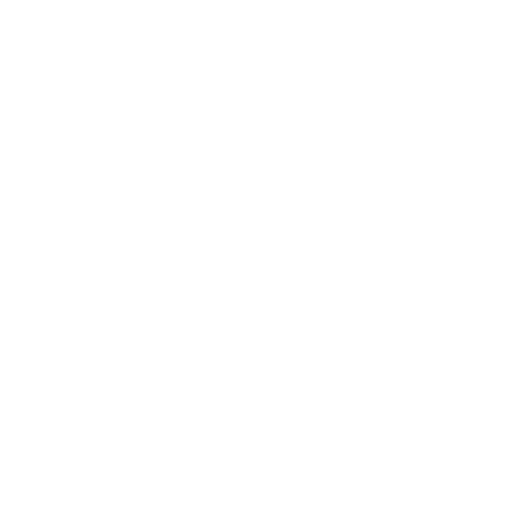
t = 0.00 s
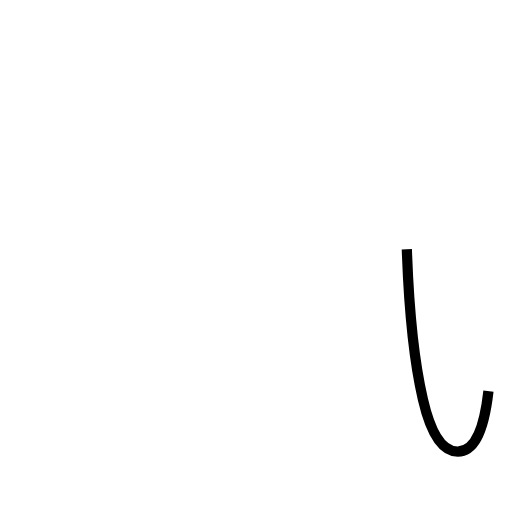
t = 0.85 s
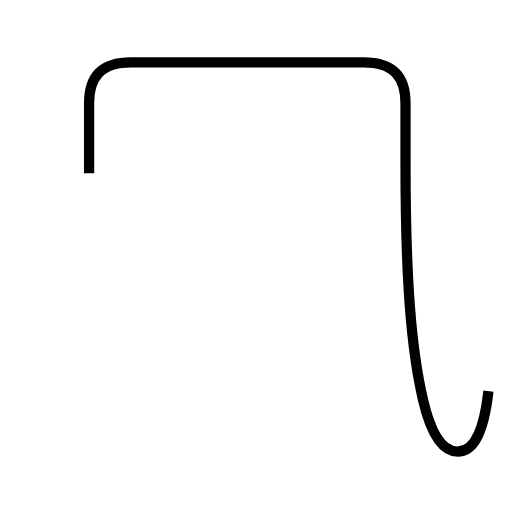
t = 2.56 s
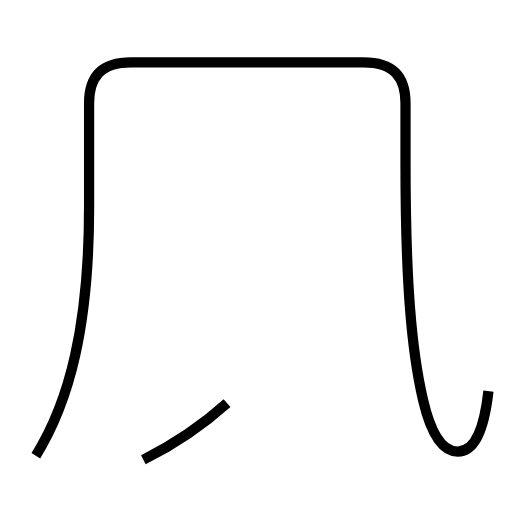
t = 3.71 s
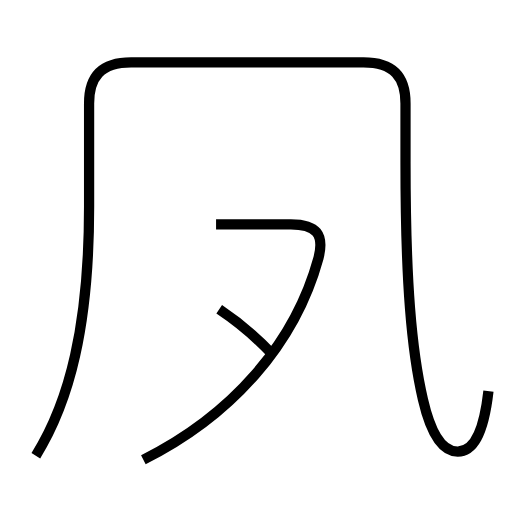
t = 4.81 s
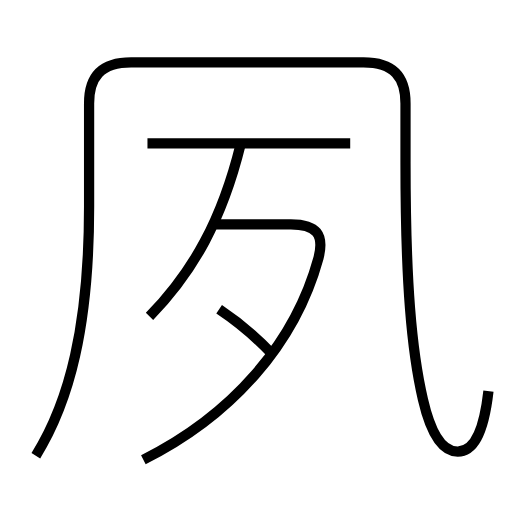
t = 5.98 s

The animated SVG that drew these frames (rendered in a browser with its animation timeline set to each time). Animation: 5 SMIL elements (animate=5); one cycle of 5.98 s.

<?xml version='1.0' encoding='utf-8'?>
<svg viewBox="0.0 -6.0 50.0 50.0" version="1.1" xmlns="http://www.w3.org/2000/svg"><rect x="-1000" y="-1000" width="2000" height="2000" stroke="white" fill="white" /><g style="fill:none;stroke:#000000;stroke-width:1"><path d="M 47.7 -5.8 C 47.2 -1.4 46.1 0.1 44.7 0.1 C 43.4 0.1 42.2 -1.1 41.3 -5.0 C 40.2 -9.7 39.6 -16.4 39.6 -28.1 L 39.6 -33.9 C 39.6 -36.4 38.5 -37.9 35.5 -37.9 L 12.8 -37.9 C 9.8 -37.9 8.7 -36.4 8.7 -33.9 L 8.7 -23.8 C 8.7 -12.2 6.8 -4.8 3.5 0.5 " transform="translate(0.0 38.0)" stroke-dasharray="113.87902365562543" stroke-dashoffset="113.87902365562543"><animate attributeName="stroke-dashoffset" from="113.87902365562543" to="0" dur="3.416370709668763s" begin="0s; anim_end.end" fill="freeze" id="anim0" /></path><path d="M 14.0 0.9 C 22.6 -3.4 28.8 -10.4 31.1 -18.8 C 31.7 -21.1 30.9 -22.1 28.4 -22.1 L 21.1 -22.1 " transform="translate(0.0 38.0)" stroke-dasharray="39.50576150508891" stroke-dashoffset="39.50576150508891"><animate attributeName="stroke-dashoffset" from="39.50576150508891" to="0" dur="1.1851728451526673s" begin="anim0.end" fill="freeze" id="anim1" /></path><path d="M 26.6 -9.4 C 24.9 -11.2 22.9 -12.8 21.4 -13.8 " transform="translate(0.0 38.0)" stroke-dasharray="6.824947702402541" stroke-dashoffset="6.824947702402541"><animate attributeName="stroke-dashoffset" from="6.824947702402541" to="0" dur="0.20474843107207624s" begin="anim1.end" fill="freeze" id="anim2" /></path><path d="M 14.6 -13.1 C 18.9 -17.5 21.7 -22.6 23.5 -29.9 " transform="translate(0.0 38.0)" stroke-dasharray="19.257268232856962" stroke-dashoffset="19.257268232856962"><animate attributeName="stroke-dashoffset" from="19.257268232856962" to="0" dur="0.5777180469857088s" begin="anim2.end" fill="freeze" id="anim3" /></path><path d="M 34.2 -30.0 L 14.4 -30.0" transform="translate(0.0 38.0)" stroke-dasharray="19.800000000000004" stroke-dashoffset="19.800000000000004"><animate attributeName="stroke-dashoffset" from="19.800000000000004" to="0" dur="0.5940000000000001s" begin="anim3.end" fill="freeze" id="anim_end" /></path></g></svg>
